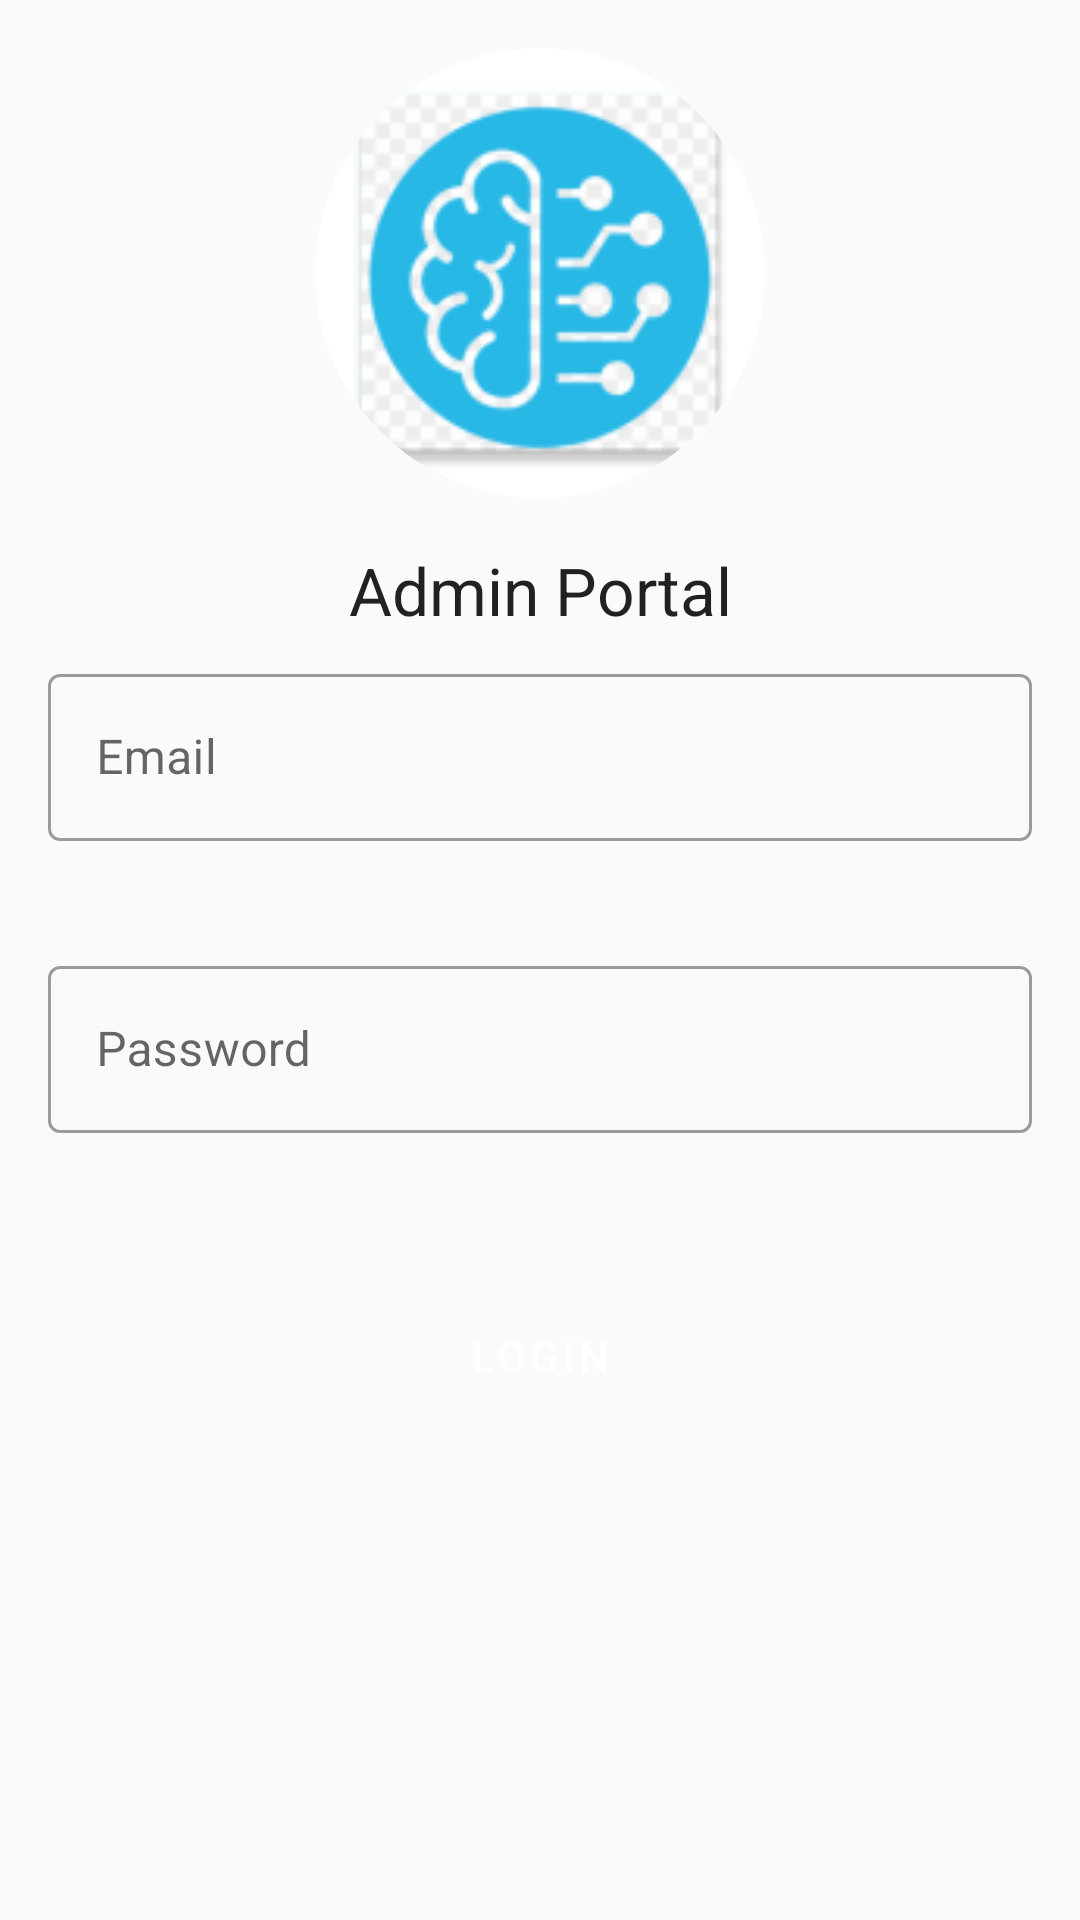

Produce the Android XML layout that renders to this screen, including the resource entries it uses.
<!-- AndroidManifest.xml: application theme Theme.LMS -->
<!-- res/layout/activity_admin_login.xml -->
<?xml version="1.0" encoding="utf-8"?>
<LinearLayout xmlns:android="http://schemas.android.com/apk/res/android"
    xmlns:app="http://schemas.android.com/apk/res-auto"
    xmlns:tools="http://schemas.android.com/tools"
    android:layout_width="match_parent"
    android:layout_height="match_parent"
    android:orientation="vertical"
    tools:context=".view.activity.admin.AdminLoginActivity">

    <com.google.android.material.imageview.ShapeableImageView
        android:layout_width="150dp"
        android:layout_height="150dp"
        android:layout_gravity="center"
        android:layout_margin="@dimen/marginRight"
        android:background="#FFFFFF"
        android:src="@mipmap/artif_intell"
        app:shapeAppearanceOverlay="@style/roundedImage" />

    <TextView
        android:layout_width="match_parent"
        android:layout_height="wrap_content"
        android:textAppearance="@style/TextAppearance.AppCompat.Large"
        android:layout_gravity="center"
        android:gravity="center"
        android:text="@string/admin_portal"
        />

    <com.google.android.material.textfield.TextInputLayout
        android:hint="@string/email"
        app:errorEnabled="true"
        style="@style/textInputLayoutStyle">
        <com.google.android.material.textfield.TextInputEditText
            android:id="@+id/txt_admin_login_email"
            android:layout_width="match_parent"
            android:layout_height="wrap_content"/>
    </com.google.android.material.textfield.TextInputLayout>

    <com.google.android.material.textfield.TextInputLayout
        android:hint="Password"
        app:errorEnabled="true"
        style="@style/textInputLayoutStyle">
        <com.google.android.material.textfield.TextInputEditText
            android:id="@+id/txt_admin_login_password"
            android:layout_width="match_parent"
            android:layout_height="wrap_content"/>
    </com.google.android.material.textfield.TextInputLayout>

    <Button
        style="@style/buttonStyle"
        android:onClick="loginAdmin"
        android:text="@string/login" />

</LinearLayout>
<!-- resources referenced by this layout -->
<resources>
  <dimen name="marginRight">16dp</dimen>
  <!-- mipmap artif_intell: png bitmap (mipmap-hdpi, 4967 bytes) -->
  <string name="admin_portal">Admin Portal</string>
  <string name="email">Email</string>
  <string name="login">Login</string>
  <style name="buttonStyle" parent="Widget.MaterialComponents.Button">
          <item name="android:layout_height">60dp</item>
          <item name="android:layout_width">match_parent</item>
          <item name="cornerRadius">30dp</item>
          <item name="android:layout_margin">@dimen/marginRight</item>
      </style>
  <style name="roundedImage" parent="">
          <item name="backgroundTint">@color/white</item>
          <item name="background">@color/white</item>
          <item name="cornerFamily">rounded</item>
          <item name="cornerSize">50%</item>
      </style>
  <style name="textInputLayoutStyle" parent="Widget.MaterialComponents.TextInputLayout.OutlinedBox">
          <item name="android:layout_height">wrap_content</item>
          <item name="android:layout_width">match_parent</item>
          <item name="android:layout_marginTop">@dimen/marginTop</item>
          <item name="android:layout_marginBottom">@dimen/marginBottom</item>
          <item name="android:layout_marginRight">@dimen/marginRight</item>
          <item name="android:layout_marginLeft">@dimen/marginLeft</item>
      </style>
  <style name="Theme.LMS" parent="Theme.MaterialComponents.DayNight.DarkActionBar">
          <item name="android:windowBackground">@color/background</item>
  
          
          <item name="colorPrimary">@color/primary</item>
          <item name="colorPrimaryVariant">@color/primary</item>
          <item name="colorOnPrimary">@color/white</item>
          
          <item name="colorSecondary">@color/secondary</item>
          <item name="colorSecondaryVariant">@color/teal_700</item>
          <item name="colorOnSecondary">@color/white</item>
          
          <item name="android:statusBarColor" tools:targetApi="l">?attr/colorPrimaryVariant</item>
          
      </style>
  <color name="white">#FFFFFFFF</color>
  <dimen name="marginTop">8dp</dimen>
  <dimen name="marginBottom">8dp</dimen>
  <dimen name="marginLeft">16dp</dimen>
  <color name="background">#FAFAFA</color>
  <color name="primary">#2196F3</color>
  <color name="secondary">#E91E63</color>
  <color name="teal_700">#FF018786</color>
</resources>
